Run: headless pygame with SDL's dummy video driver; simulated clock (each Clock.tick advances the game by its frame time, no real sleeping); random seed 0; keys injected as events and as key.get_pressed() state; no mouse input; restart key C tapped at the start of phases 3 and 4.
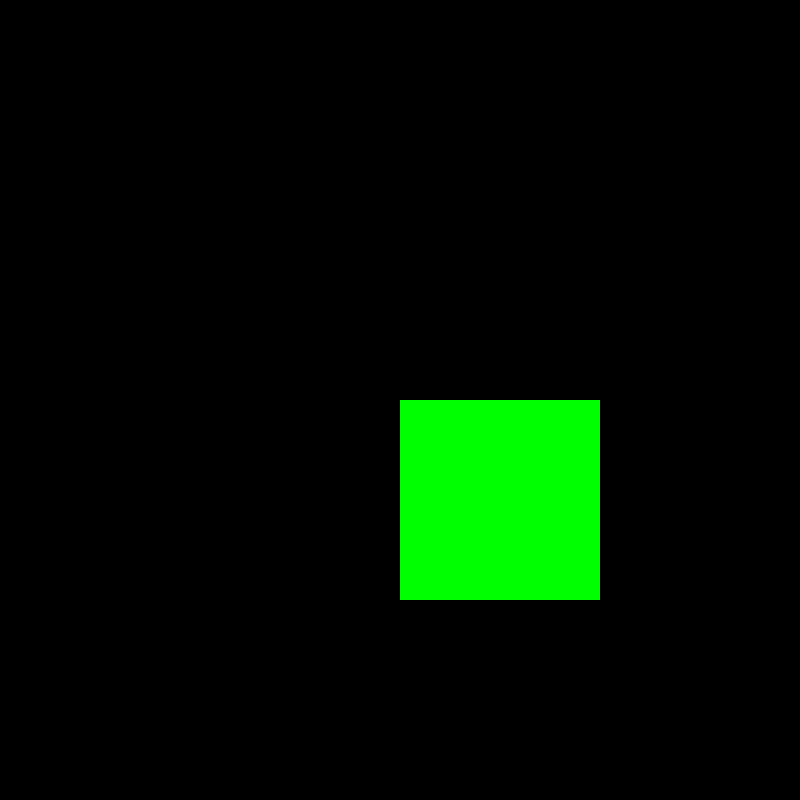
Frame 1 of 4 · flips 1–60 · no input
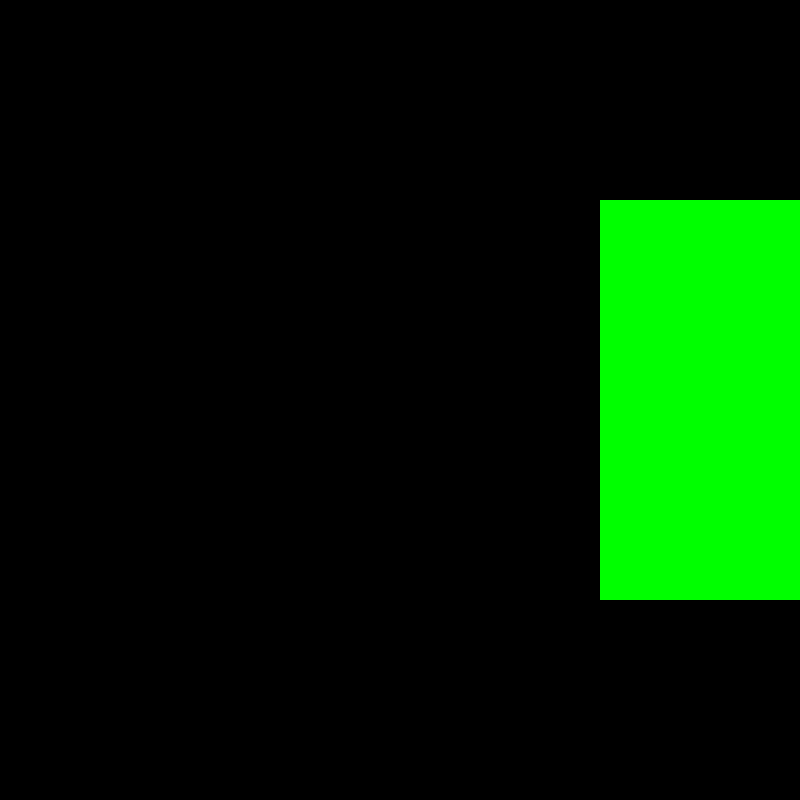
Frame 2 of 4 · flips 61–180 · tapped SPACE, RETURN · held RIGHT (→), D
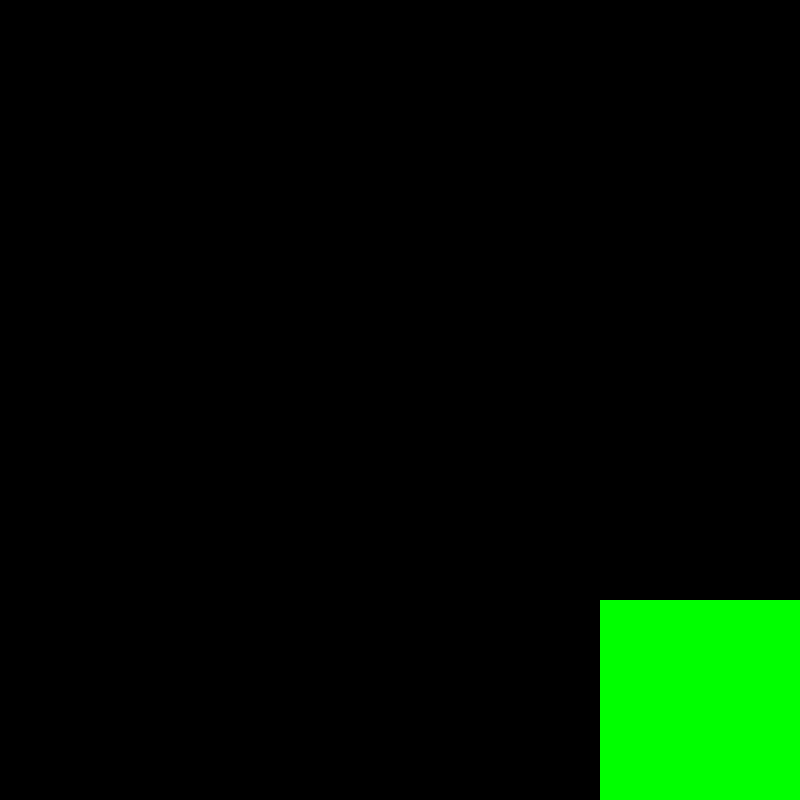
Frame 3 of 4 · flips 181–300 · tapped C · held DOWN (↓), S
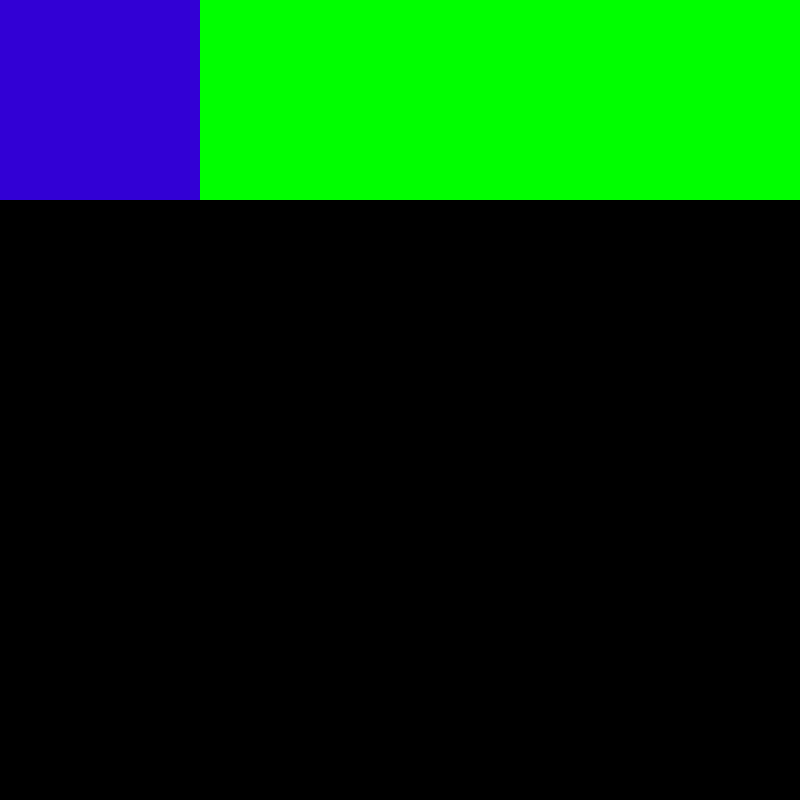
Frame 4 of 4 · flips 301–420 · tapped C · held LEFT (←), A, UP (↑), W

The pygame program that drew these frames:

import pygame
import time
import random
 
pygame.init()
 
white = (255, 255, 255)
yellow = (255, 255, 100)
black = (0, 0, 0)
red = (255, 0, 0)
green = (0, 255, 0)
blue = (50, 0, 213)
 
dis_width = 800
dis_height = 800
 
dis = pygame.display.set_mode((dis_width, dis_height))
pygame.display.set_caption('2048')
 
clock = pygame.time.Clock()
 
block = 200
transition_speed = 10
 
font_style = pygame.font.SysFont("bahnschrift", 25)
score_font = pygame.font.SysFont("comicsansms", 35)
 
 
def Your_score(score):
    value = score_font.render("Your Score: " + str(score), True, yellow)
    dis.blit(value, [0, 0])
 
 
def message(msg, color):
    mesg = font_style.render(msg, True, color)
    dis.blit(mesg, [dis_width / 6, dis_height / 3])
    
def change_color(c):
    if c==(0, 255, 0):
        return (50, 0, 213)
    elif c==(50, 0, 213):
        return (255, 255, 100)
    elif c==(255, 255, 100):
        return (255, 0, 0)
    else:
        return (0, 255, 0)
 
def gameLoop():
    game_over = False
    game_close = False
 
    x = []
    y = []
    c = []
    
    x.append(round(random.randrange(0, dis_width - block) / 200.0) * 200.0)
    y.append(round(random.randrange(0, dis_height - block) / 200.0) * 200.0)
    c.append(green)
    pygame.draw.rect(dis, c[0], [x[0], y[0], block, block])
    pygame.display.update()
 
    x1_change = 0
    y1_change = 0
 
    snake_List = []
    Length_of_snake = 1
 
    while not game_over:
 
        while game_close == True:
            dis.fill(black)
            message("Hai Perso! Premi ESC per uscire o C per continuare", red)
            Your_score(Length_of_snake - 1)
            pygame.display.update()
 
            for event in pygame.event.get():
                if event.type == pygame.KEYDOWN:
                    if event.key == pygame.K_ESCAPE:
                        game_over = True
                        game_close = False
                    if event.key == pygame.K_c:
                        gameLoop()
 
        for event in pygame.event.get():
            if event.type == pygame.QUIT:
                game_over = True
            if event.type == pygame.KEYDOWN:
                if event.key == pygame.K_ESCAPE:
                        game_over = True
                        game_close = True
                if event.key == pygame.K_LEFT:
                    x1_change = -block
                    y1_change = 0
                elif event.key == pygame.K_RIGHT:
                    x1_change = block
                    y1_change = 0
                elif event.key == pygame.K_UP:
                    y1_change = -block
                    x1_change = 0
                elif event.key == pygame.K_DOWN:
                    y1_change = block
                    x1_change = 0
                x.append(round(random.randrange(0, dis_width - block) / 200.0) * 200.0)
                y.append(round(random.randrange(0, dis_height - block) / 200.0) * 200.0)
                c.append(green)

        dis.fill(black)
        for ct in range(len(x)-1):
            r=0
            x[ct]+=x1_change
            y[ct]+=y1_change
            
            if x[ct]>=dis_width-block:
                x[ct]=dis_width-block
            if x[ct]<0:
                x[ct]=0
            if y[ct]>=dis_height-block:
                y[ct]=dis_height-block
            if y[ct]<0:
                y[ct]=0
            for ct1 in range(ct+1, len(x)-1):
                m=ct1+r
                if(x[ct]==x[m]) and (y[ct]==y[m]) and (c[ct]==c[m]):
                    c[ct]=change_color(c[ct])
                    del x[m]
                    del y[m]
                    del c[m]
                    r-=1
                elif(x[ct]==x[m]) and (y[ct]==y[m]) and (c[ct]!=c[m]):
                    x[m]-=x1_change
                    y[m]-=y1_change
            
        for ct in range(len(x)):
            pygame.draw.rect(dis, c[ct], [x[ct], y[ct], block, block])
            pygame.display.update()
        
        clock.tick(transition_speed)
 
    pygame.quit()
    quit()
 
 
gameLoop()
